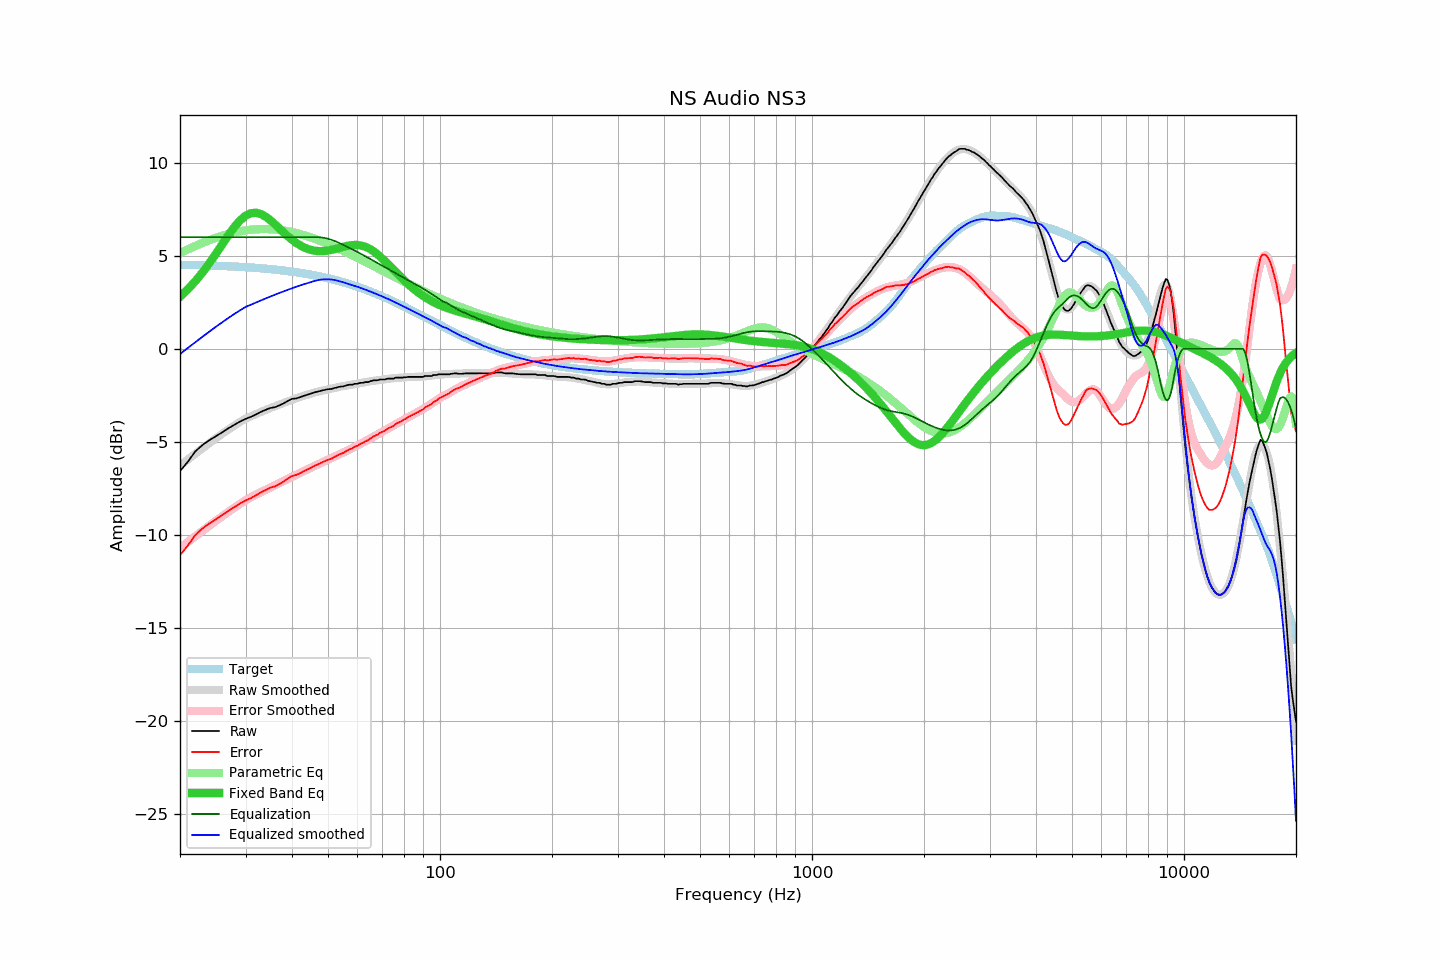

The table this chart was drawn from, first rows:
frequency, raw, error, smoothed, error_smoothed, equalization, parametric_eq, equalized_raw, equalized_smoothed, target
20, -6.58, -11.10, -6.28, -10.71, 6.00, 2.80, -0.58, -0.28, 4.52
21, -6.07, -10.58, -5.95, -10.39, 6.00, 3.20, -0.07, 0.05, 4.51
22, -5.51, -10.02, -5.64, -10.08, 6.00, 3.64, 0.49, 0.36, 4.50
23, -5.17, -9.66, -5.35, -9.79, 6.00, 4.11, 0.83, 0.65, 4.49
24, -4.91, -9.39, -5.07, -9.52, 6.00, 4.61, 1.09, 0.93, 4.48
25, -4.70, -9.17, -4.81, -9.25, 6.00, 5.12, 1.30, 1.19, 4.47
26, -4.48, -8.94, -4.57, -9.00, 6.00, 5.63, 1.52, 1.43, 4.45
27, -4.27, -8.71, -4.34, -8.77, 6.00, 6.12, 1.73, 1.66, 4.44
28, -4.09, -8.52, -4.13, -8.55, 6.00, 6.55, 1.91, 1.87, 4.42
29, -3.91, -8.32, -3.93, -8.34, 6.00, 6.90, 2.09, 2.07, 4.41
30, -3.77, -8.16, -3.75, -8.15, 6.00, 7.15, 2.23, 2.25, 4.39
31, -3.66, -8.04, -3.63, -7.99, 6.00, 7.29, 2.34, 2.37, 4.37
32, -3.53, -7.89, -3.52, -7.85, 6.00, 7.32, 2.47, 2.48, 4.35
33, -3.39, -7.72, -3.40, -7.71, 6.00, 7.25, 2.61, 2.60, 4.33
34, -3.28, -7.59, -3.29, -7.59, 6.00, 7.10, 2.72, 2.71, 4.31
35, -3.18, -7.47, -3.19, -7.46, 6.00, 6.91, 2.82, 2.81, 4.28
36, -3.14, -7.40, -3.09, -7.34, 6.00, 6.69, 2.86, 2.91, 4.26
37, -3.04, -7.28, -3.00, -7.22, 6.00, 6.47, 2.96, 3.00, 4.23
38, -2.93, -7.14, -2.91, -7.11, 6.00, 6.25, 3.07, 3.09, 4.21
39, -2.80, -6.98, -2.83, -7.00, 6.00, 6.05, 3.20, 3.17, 4.18
40, -2.69, -6.84, -2.75, -6.89, 6.00, 5.86, 3.31, 3.25, 4.15
41, -2.67, -6.79, -2.67, -6.79, 6.00, 5.71, 3.33, 3.33, 4.12
42, -2.61, -6.70, -2.60, -6.68, 6.00, 5.57, 3.39, 3.40, 4.09
43, -2.53, -6.59, -2.53, -6.59, 6.00, 5.46, 3.47, 3.47, 4.06
44, -2.47, -6.50, -2.47, -6.49, 6.00, 5.38, 3.53, 3.53, 4.02
45, -2.41, -6.40, -2.41, -6.40, 6.00, 5.32, 3.59, 3.59, 3.99
46, -2.34, -6.29, -2.35, -6.31, 6.00, 5.28, 3.66, 3.65, 3.95
47, -2.30, -6.22, -2.31, -6.22, 6.00, 5.25, 3.70, 3.69, 3.91
48, -2.25, -6.13, -2.26, -6.13, 5.99, 5.25, 3.73, 3.72, 3.87
49, -2.21, -6.05, -2.22, -6.05, 5.96, 5.26, 3.75, 3.74, 3.83
50, -2.17, -5.97, -2.18, -5.97, 5.92, 5.28, 3.74, 3.74, 3.79
51, -2.16, -5.92, -2.14, -5.89, 5.87, 5.32, 3.70, 3.72, 3.75
52, -2.11, -5.82, -2.10, -5.81, 5.80, 5.35, 3.69, 3.70, 3.71
53, -2.07, -5.74, -2.07, -5.73, 5.73, 5.40, 3.66, 3.66, 3.67
54, -2.03, -5.65, -2.04, -5.66, 5.66, 5.44, 3.62, 3.62, 3.62
55, -2.02, -5.60, -2.01, -5.58, 5.58, 5.48, 3.56, 3.57, 3.58
56, -1.97, -5.50, -1.98, -5.51, 5.51, 5.52, 3.53, 3.52, 3.53
57, -1.93, -5.42, -1.95, -5.43, 5.43, 5.55, 3.50, 3.48, 3.48
58, -1.93, -5.37, -1.92, -5.35, 5.35, 5.57, 3.42, 3.43, 3.43
59, -1.88, -5.27, -1.90, -5.28, 5.28, 5.58, 3.39, 3.38, 3.39
60, -1.88, -5.22, -1.87, -5.20, 5.20, 5.58, 3.32, 3.33, 3.34
61, -1.83, -5.12, -1.84, -5.13, 5.13, 5.56, 3.29, 3.29, 3.29
62, -1.83, -5.07, -1.82, -5.05, 5.05, 5.53, 3.22, 3.23, 3.24
63, -1.79, -4.98, -1.79, -4.98, 4.98, 5.48, 3.18, 3.18, 3.18
64, -1.79, -4.93, -1.77, -4.90, 4.90, 5.42, 3.11, 3.13, 3.13
65, -1.74, -4.82, -1.75, -4.83, 4.83, 5.35, 3.08, 3.08, 3.08
66, -1.70, -4.73, -1.73, -4.75, 4.75, 5.27, 3.05, 3.02, 3.03
67, -1.69, -4.67, -1.71, -4.68, 4.68, 5.17, 2.98, 2.97, 2.97
68, -1.69, -4.62, -1.69, -4.61, 4.61, 5.07, 2.91, 2.92, 2.92
69, -1.65, -4.52, -1.67, -4.53, 4.53, 4.96, 2.88, 2.87, 2.87
70, -1.65, -4.47, -1.65, -4.46, 4.46, 4.85, 2.81, 2.81, 2.81
71, -1.65, -4.41, -1.64, -4.39, 4.39, 4.73, 2.74, 2.76, 2.76
72, -1.61, -4.32, -1.62, -4.33, 4.33, 4.61, 2.71, 2.71, 2.71
73, -1.60, -4.26, -1.61, -4.26, 4.26, 4.49, 2.65, 2.65, 2.65
74, -1.60, -4.20, -1.59, -4.19, 4.19, 4.37, 2.59, 2.60, 2.60
75, -1.60, -4.15, -1.58, -4.13, 4.13, 4.25, 2.52, 2.54, 2.54
76, -1.55, -4.04, -1.57, -4.06, 4.06, 4.13, 2.51, 2.49, 2.49
77, -1.55, -3.99, -1.56, -4.00, 4.00, 4.01, 2.44, 2.43, 2.43
78, -1.55, -3.93, -1.55, -3.93, 3.93, 3.90, 2.38, 2.38, 2.38
79, -1.55, -3.88, -1.54, -3.87, 3.87, 3.79, 2.32, 2.33, 2.33
... 553 more rows
